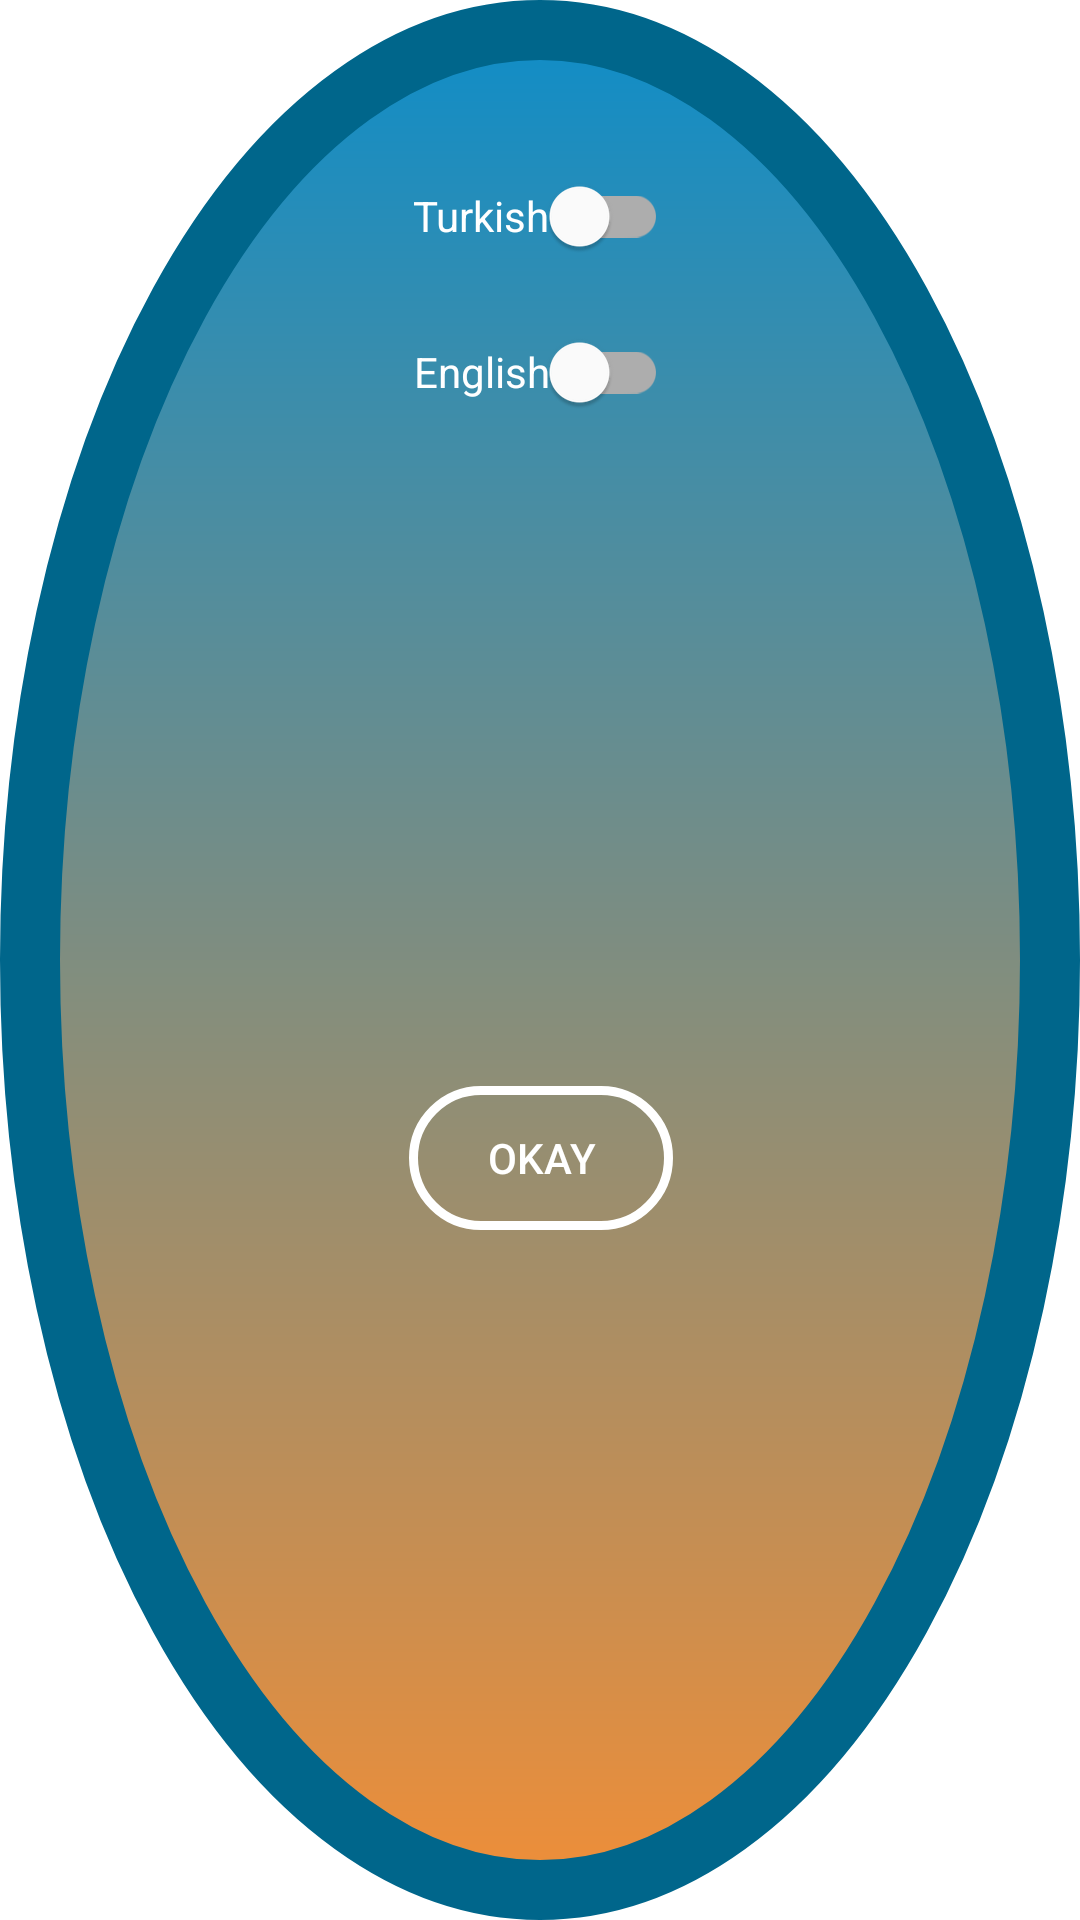

The Android layout XML behind this screen, and the referenced resources:
<!-- AndroidManifest.xml: application theme Theme.MyNotebook.WithActionBar -->
<!-- res/layout/fragment_change_language.xml -->
<?xml version="1.0" encoding="utf-8"?>
<androidx.constraintlayout.widget.ConstraintLayout xmlns:android="http://schemas.android.com/apk/res/android"
    xmlns:app="http://schemas.android.com/apk/res-auto"
    xmlns:tools="http://schemas.android.com/tools"
    android:layout_width="300dp"
    android:layout_height="300dp"
    android:background="@drawable/change_language_background"
    tools:context=".utils.ChangeLanguage">

    <com.google.android.material.switchmaterial.SwitchMaterial
        android:id="@+id/switchTurkish"
        android:layout_width="wrap_content"
        android:layout_height="wrap_content"
        android:layout_marginStart="100dp"
        android:layout_marginTop="48dp"
        android:layout_marginEnd="100dp"
        android:text="@string/turkish"
        android:textColor="#FFFFFF"
        app:layout_constraintEnd_toEndOf="parent"
        app:layout_constraintStart_toStartOf="parent"
        app:layout_constraintTop_toTopOf="parent" />

    <com.google.android.material.switchmaterial.SwitchMaterial
        android:id="@+id/switchEnglish"
        android:layout_width="wrap_content"
        android:layout_height="wrap_content"
        android:layout_marginTop="4dp"
        android:text="@string/english"
        android:textColor="#FFFFFF"
        app:layout_constraintEnd_toEndOf="@+id/switchTurkish"
        app:layout_constraintStart_toStartOf="@+id/switchTurkish"
        app:layout_constraintTop_toBottomOf="@+id/switchTurkish" />

    <androidx.appcompat.widget.AppCompatButton
        android:id="@+id/button"
        android:layout_width="wrap_content"
        android:layout_height="wrap_content"
        android:layout_marginTop="32dp"
        android:layout_marginBottom="48dp"
        android:background="@drawable/buttonshape_frame_white"
        android:text="@string/okay"
        android:textColor="#FFFFFF"
        app:layout_constraintBottom_toBottomOf="parent"
        app:layout_constraintEnd_toEndOf="@+id/switchEnglish"
        app:layout_constraintStart_toStartOf="@+id/switchEnglish"
        app:layout_constraintTop_toBottomOf="@+id/switchEnglish" />

</androidx.constraintlayout.widget.ConstraintLayout>
<!-- resources referenced by this layout -->
<resources>
  <!-- drawable buttonshape_frame_white (drawable) -->
  <?xml version="1.0" encoding="utf-8"?>
  <shape xmlns:android="http://schemas.android.com/apk/res/android" android:shape="rectangle">
      <stroke android:color="@color/white" android:width="3dp"/>
      <solid android:color="@android:color/transparent"/>
      <corners android:radius="32dp"/>
  
  </shape>
  <!-- drawable change_language_background (drawable) -->
  <?xml version="1.0" encoding="utf-8"?>
  <shape xmlns:android="http://schemas.android.com/apk/res/android" android:shape="oval">
      <stroke android:color="#00668B" android:width="20dp"/>
      <gradient android:startColor="#108dc7" android:endColor="#ef8e38" android:angle="270"/>
  
  </shape>
  <string name="english">English</string>
  <string name="okay">Okay</string>
  <string name="turkish">Turkish</string>
  <style name="Theme.MyNotebook.WithActionBar" parent="Theme.MaterialComponents.Light">
          <item name="colorPrimary">#FFA726</item>
          <item name="colorPrimaryVariant">#FFA726</item>
          <item name="colorOnPrimary">#FFA726</item>
          
          <item name="colorSecondary">@color/teal_200</item>
          <item name="colorSecondaryVariant">@color/teal_700</item>
          <item name="colorOnSecondary">@color/black</item>
          
          <item name="android:statusBarColor" tools:targetApi="l">?attr/colorPrimaryVariant</item>
          
          <item name="android:forceDarkAllowed" tools:targetApi="q">false</item>
  
      </style>
  <color name="white">#FFFFFFFF</color>
  <color name="teal_200">#FF03DAC5</color>
  <color name="teal_700">#FF018786</color>
  <color name="black">#FF000000</color>
</resources>
